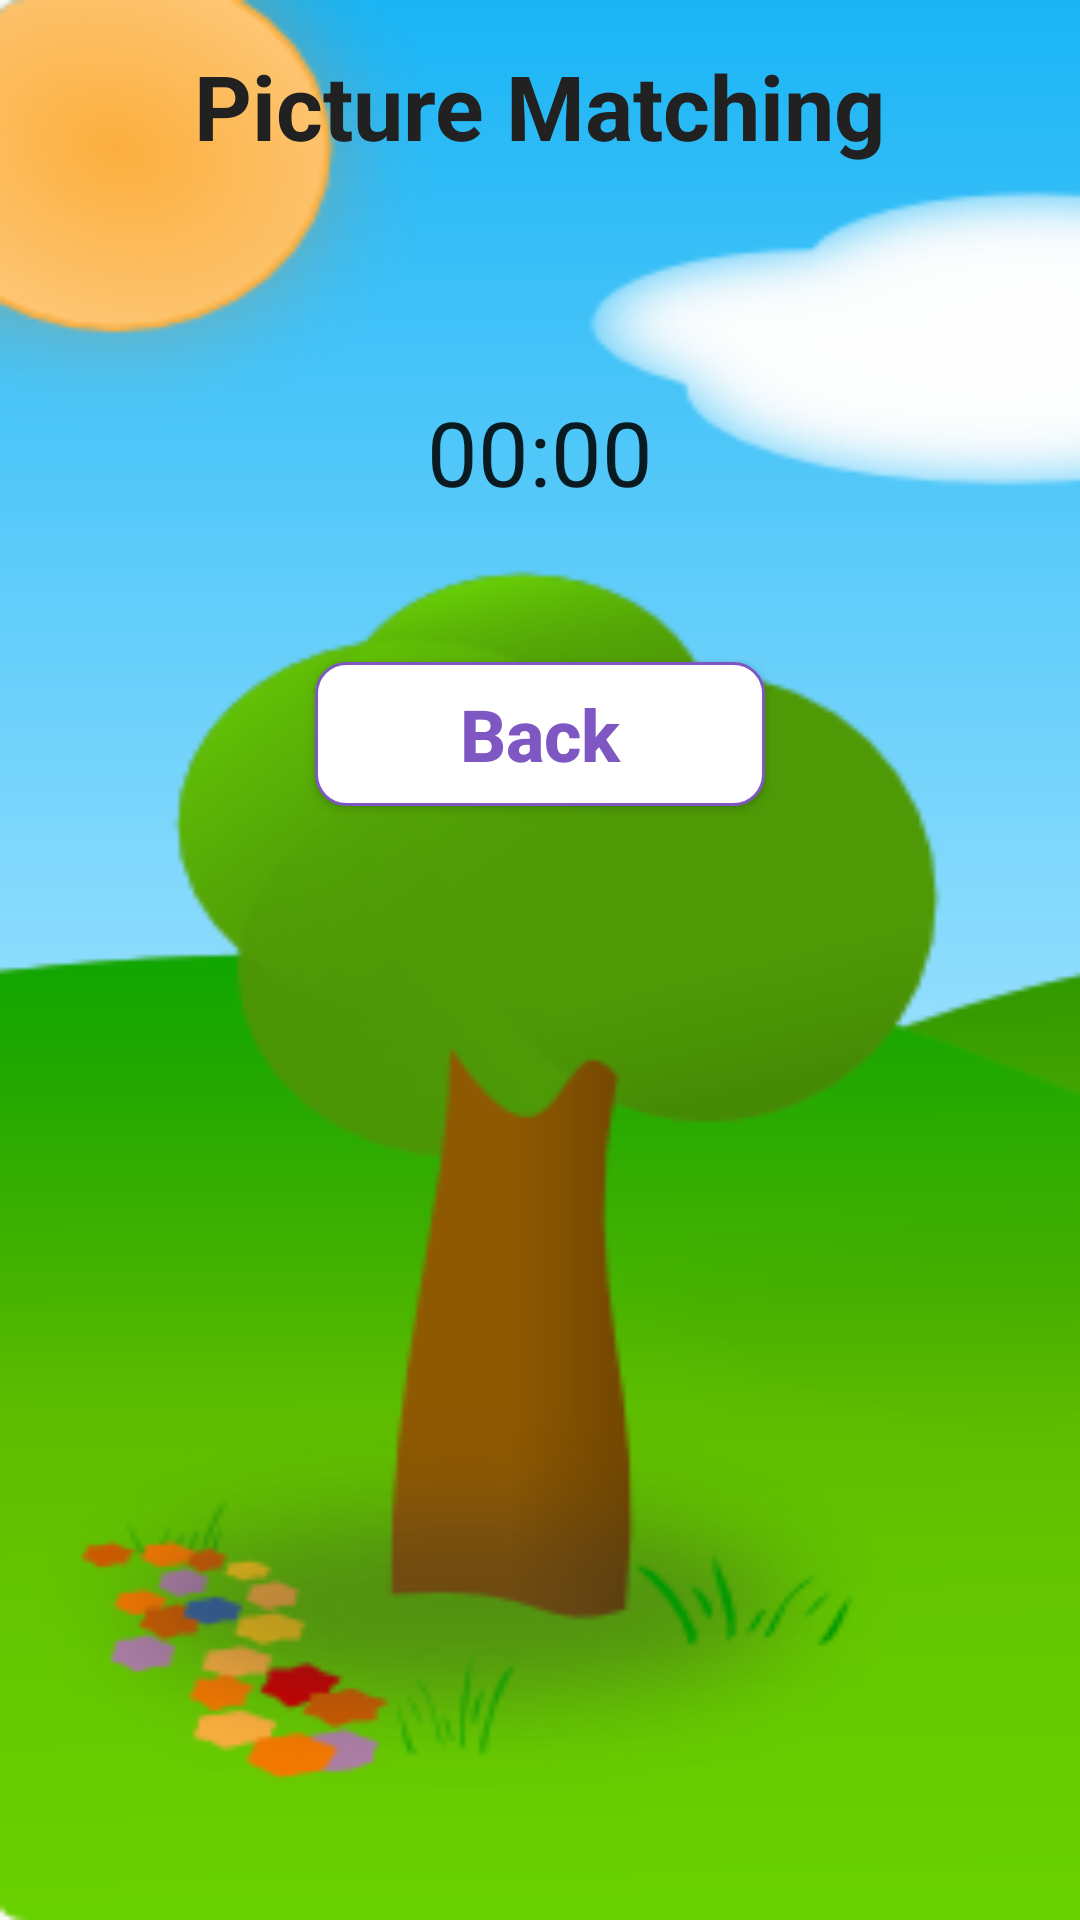

Android layout source for this screen:
<!-- AndroidManifest.xml: application theme AppTheme -->
<!-- res/layout/activity_pic_matching.xml -->
<?xml version="1.0" encoding="utf-8"?>
<LinearLayout xmlns:android="http://schemas.android.com/apk/res/android"
    xmlns:app="http://schemas.android.com/apk/res-auto"
    xmlns:tools="http://schemas.android.com/tools"
    android:id="@+id/PicMatchActivity"
    android:layout_width="match_parent"
    android:layout_height="match_parent"
    android:orientation="vertical"
    android:layout_gravity="center"
    android:background="@drawable/bg3"
    tools:context=".PicMatching">

    <TextView
        android:id="@+id/titleH"
        android:layout_width="wrap_content"
        android:layout_height="wrap_content"
        android:text="Picture Matching"
        android:textStyle="bold"
        android:padding="5dp"
        android:layout_margin="10dp"
        android:textSize="30dp"
        android:textColor="@color/Black"
        android:layout_gravity="center_horizontal"/>

    <GridView
        android:id="@+id/gridView"
        android:layout_width="wrap_content"
        android:layout_height="wrap_content"
        android:layout_gravity="center"
        android:layout_marginTop="10dp"
        android:numColumns="4"
        android:stretchMode="columnWidth">

    </GridView>

    <Chronometer
        android:id="@+id/simpleChronometer"
        android:layout_width="wrap_content"
        android:layout_height="wrap_content"
        android:layout_marginTop="50dp"
        android:textSize="30sp"
        android:layout_gravity="center"
        />

    <Button
        android:id="@+id/btnBack"
        android:layout_width="150dp"
        android:layout_height="wrap_content"
        android:layout_gravity="center"
        android:layout_marginTop="50dp"
        android:background="@drawable/rounded_button_3"
        android:onClick="onBackClick"
        android:text="Back"
        android:textAllCaps="false"
        android:textColor="@color/DeepPurple"
        android:textSize="24dp"
        android:textStyle="bold" />


</LinearLayout>
<!-- resources referenced by this layout -->
<resources>
  <color name="Black">#212121</color>
  <color name="DeepPurple">#7e57c2</color>
  <!-- drawable bg3: png bitmap (drawable, 39340 bytes) -->
  <!-- drawable rounded_button_3 (drawable) -->
  <?xml version="1.0" encoding="utf-8"?>
  <shape
      xmlns:android="http://schemas.android.com/apk/res/android">
  
      <stroke android:width="1dp"
          android:color="@color/DeepPurple"/>
  
      <corners
          android:radius="10dp" />
  
      <padding
          android:left="1dp"
          android:right="1dp"
          android:top="1dp"
          android:bottom="1dp"/>
  
      <solid android:color="#ffffff"/>
  </shape>
  <style name="AppTheme" parent="Theme.AppCompat.Light.DarkActionBar">
          
          <item name="colorPrimary">@color/colorPrimary</item>
          <item name="colorPrimaryDark">@color/colorPrimaryDark</item>
          <item name="colorAccent">@color/colorAccent</item>
      </style>
  <color name="colorPrimary">#6200EE</color>
  <color name="colorPrimaryDark">#3700B3</color>
  <color name="colorAccent">#03DAC5</color>
</resources>
